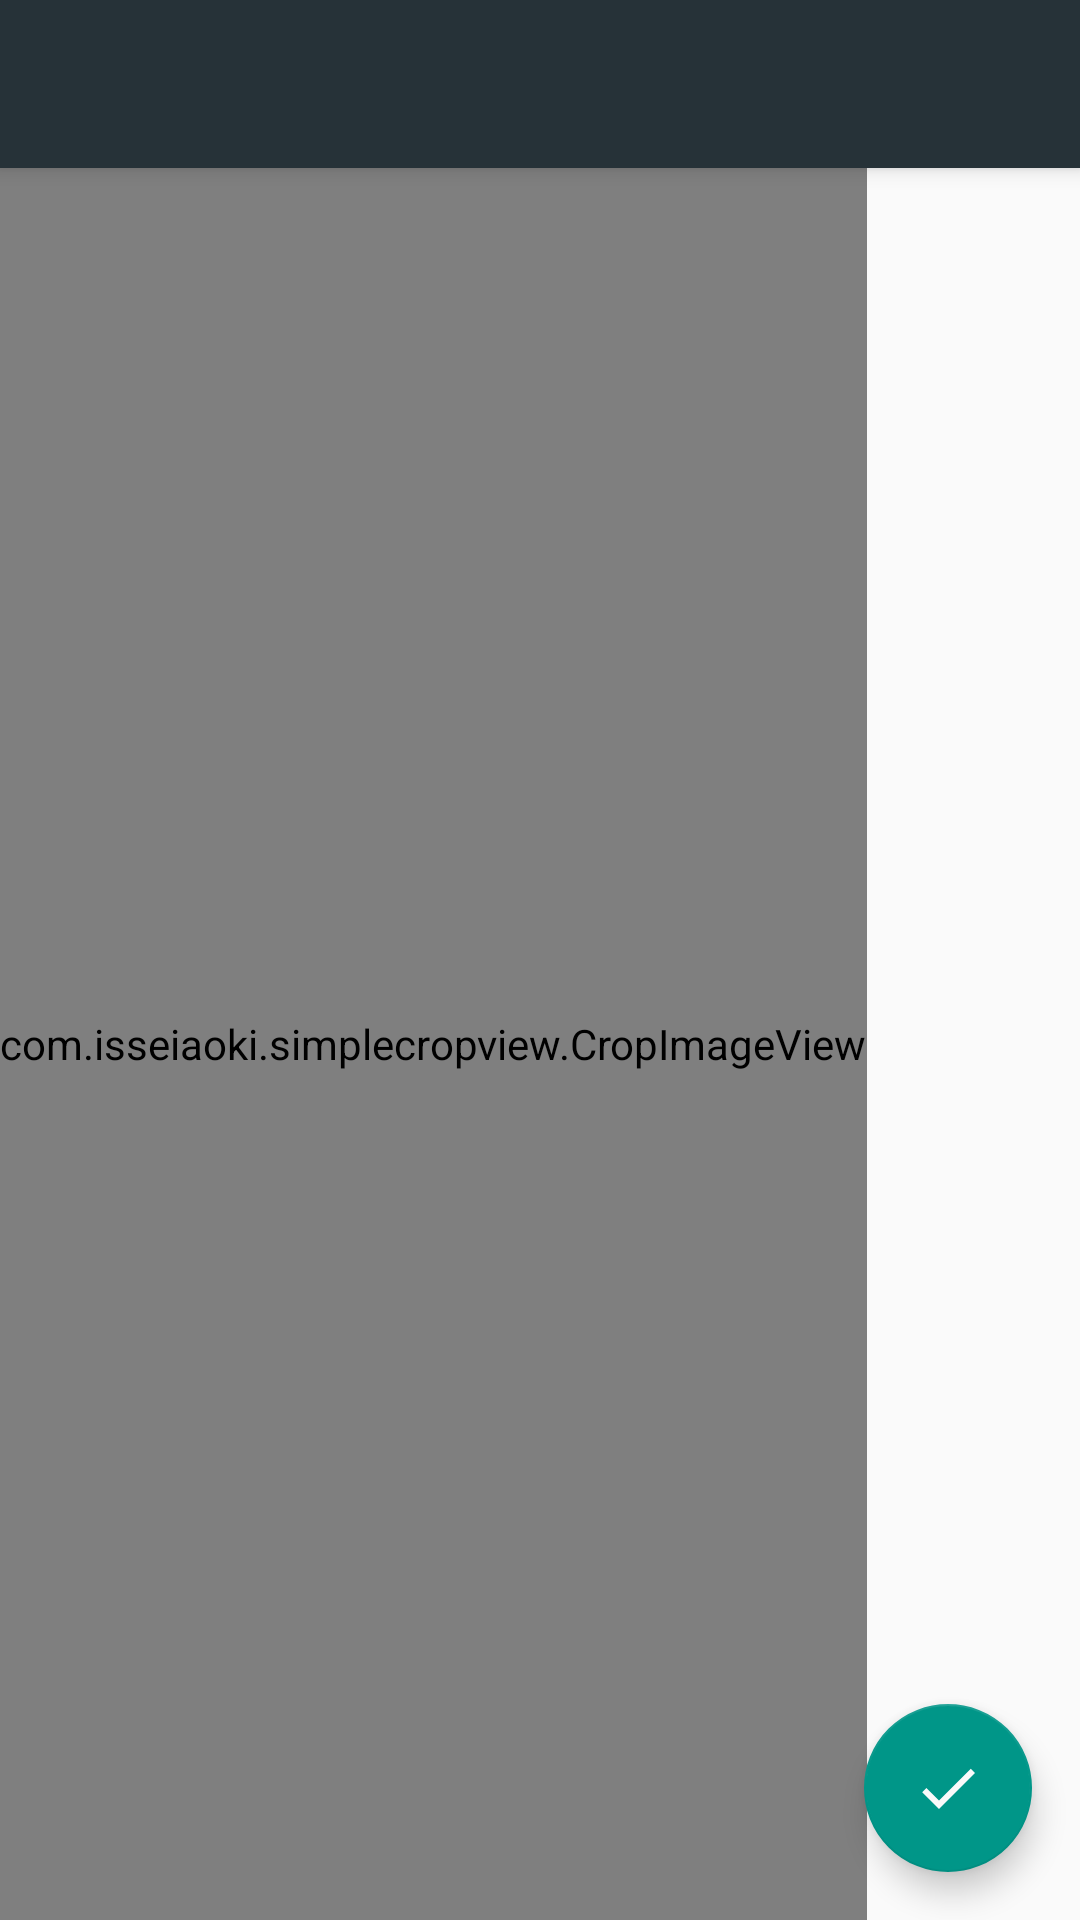

Android layout source for this screen:
<!-- AndroidManifest.xml: activity theme AppTheme -->
<!-- res/layout/activity_picture_profile.xml -->
<?xml version="1.0" encoding="utf-8"?>
<android.support.design.widget.CoordinatorLayout xmlns:android="http://schemas.android.com/apk/res/android"
    xmlns:app="http://schemas.android.com/apk/res-auto"
    xmlns:tools="http://schemas.android.com/tools"
    android:layout_width="match_parent"
    android:layout_height="match_parent"
    android:fitsSystemWindows="true"
    tools:context="com.arrg.app.uvault.views.PictureProfileActivity">

    <android.support.design.widget.AppBarLayout
        android:layout_width="match_parent"
        android:layout_height="wrap_content"
        android:theme="@style/AppTheme.AppBarOverlay">

        <android.support.v7.widget.Toolbar
            android:id="@+id/toolbar"
            android:layout_width="match_parent"
            android:layout_height="?attr/actionBarSize"
            android:background="?attr/colorPrimary"
            app:popupTheme="@style/AppTheme.PopupOverlay" />

    </android.support.design.widget.AppBarLayout>

    <include layout="@layout/content_picture_profile" />

    <android.support.design.widget.FloatingActionButton
        android:id="@+id/fab"
        android:layout_width="wrap_content"
        android:layout_height="wrap_content"
        android:layout_gravity="bottom|end"
        android:layout_margin="@dimen/fab_margin"
        android:src="@drawable/ic_done_white" />

</android.support.design.widget.CoordinatorLayout>
<!-- res/layout/content_picture_profile.xml (included above) -->
<?xml version="1.0" encoding="utf-8"?>
<RelativeLayout xmlns:android="http://schemas.android.com/apk/res/android"
    xmlns:app="http://schemas.android.com/apk/res-auto"
    xmlns:tools="http://schemas.android.com/tools"
    android:layout_width="match_parent"
    android:layout_height="match_parent"
    app:layout_behavior="@string/appbar_scrolling_view_behavior"
    tools:context="com.arrg.app.uvault.views.PictureProfileActivity"
    tools:showIn="@layout/activity_picture_profile">

    <ImageView
        android:id="@+id/iv_background"
        android:layout_width="match_parent"
        android:layout_height="match_parent"
        android:contentDescription="@null"
        android:scaleType="centerCrop" />

    <com.isseiaoki.simplecropview.CropImageView
        android:id="@+id/crop_image_view"
        android:layout_width="wrap_content"
        android:layout_height="match_parent"
        app:cropMode="circle"
        app:frameColor="@color/background_light"
        app:guideColor="@color/background_light"
        app:handleColor="@android:color/transparent" />
</RelativeLayout>
<!-- resources referenced by this layout -->
<resources>
  <color name="background_light">#fffafafa</color>
  <dimen name="fab_margin">16dp</dimen>
  <!-- drawable ic_done_white (drawable) -->
  <vector xmlns:android="http://schemas.android.com/apk/res/android"
      android:width="24dp"
      android:height="24dp"
      android:viewportHeight="24.0"
      android:viewportWidth="24.0">
      <path
          android:fillColor="@color/background_light"
          android:pathData="M9,16.2L4.8,12l-1.4,1.4L9,19 21,7l-1.4,-1.4L9,16.2z" />
  </vector>
  <style name="AppTheme.AppBarOverlay" parent="ThemeOverlay.AppCompat.Dark.ActionBar" />
  <style name="AppTheme.PopupOverlay" parent="ThemeOverlay.AppCompat.Light" />
  <style name="AppTheme" parent="Theme.AppCompat.Light.DarkActionBar">
          
          <item name="colorPrimary">@color/blue_grey_900</item>
          <item name="colorPrimaryDark">@color/blue_grey_950</item>
          <item name="colorAccent">@color/teal_500</item>
          <item name="background">@color/background_light</item>
          <item name="windowActionBar">false</item>
          <item name="windowNoTitle">true</item>
          <item name="android:navigationBarColor">@color/blue_grey_950</item>
          <item name="android:windowContentTransitions">true</item>
      </style>
  <color name="blue_grey_900">#263238</color>
  <color name="blue_grey_950">#21272b</color>
  <color name="teal_500">#009688</color>
</resources>
